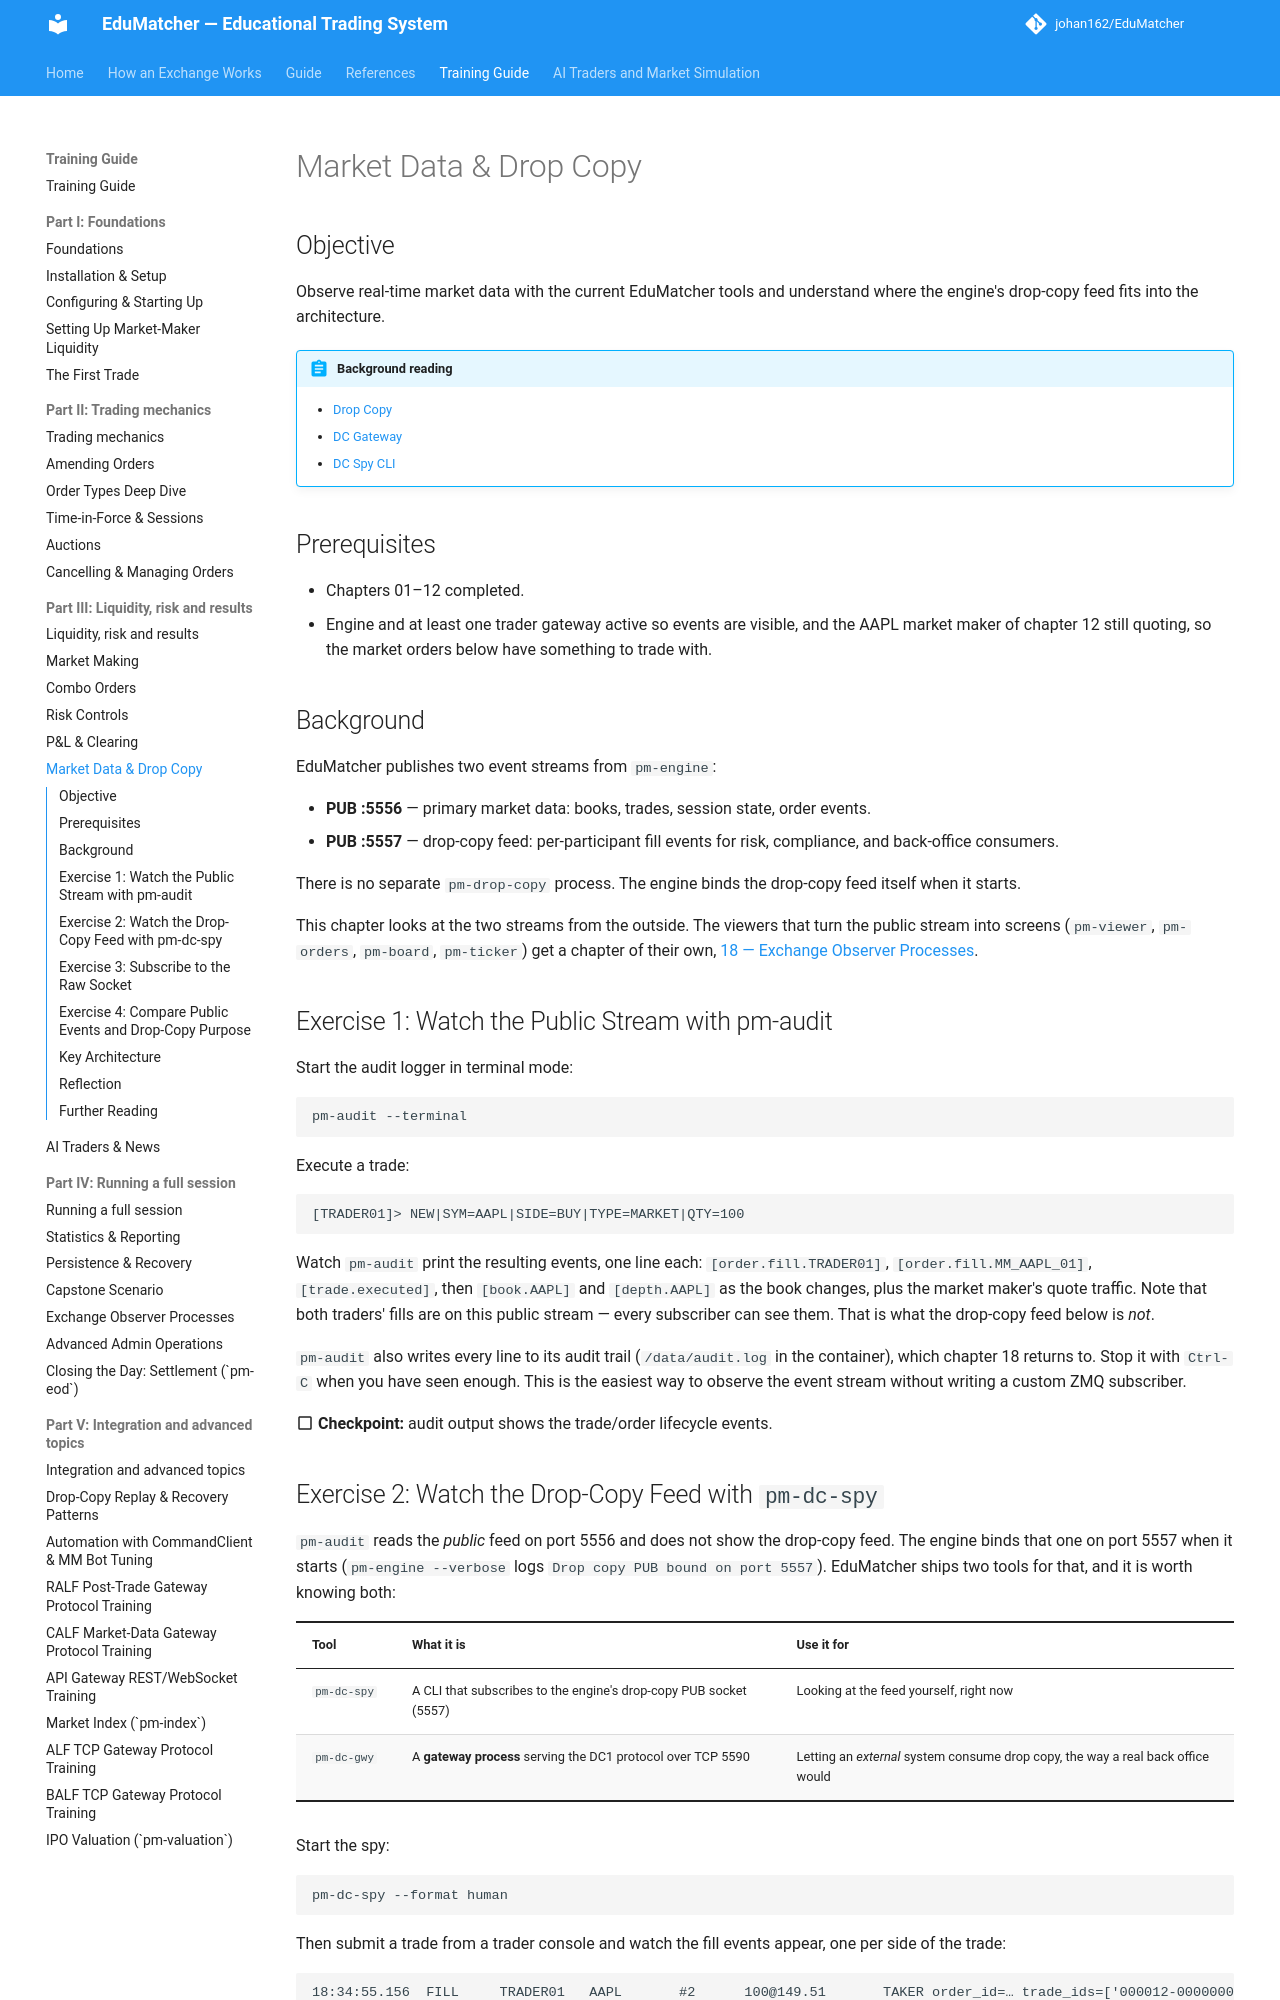

repository: johan162/EduMatcher · page: books/training-guide/130-market-data-drop-copy/index.html · generator: mkdocs

# Market Data & Drop Copy

## Objective

Observe real-time market data with the current EduMatcher tools and understand
where the engine's drop-copy feed fits into the architecture.

 


!!! abstract "Background reading"
    - [Drop Copy](../protocols-and-clients/part-3-session-behaviour/060-drop-copy.md)
    - [DC Gateway](../operator-guide/part-5-gateways/060-drop-copy-gateway.md)
    - [DC Spy CLI](../protocols-and-clients/part-4-writing-clients/040-the-spy-tools.md)

## Prerequisites

- Chapters 01–12 completed.
- Engine and at least one trader gateway active so events are visible, and
  the AAPL market maker of chapter 12 still quoting, so the market orders
  below have something to trade with.

 

## Background

EduMatcher publishes two event streams from `pm-engine`:

- **PUB :5556** — primary market data: books, trades, session state, order events.
- **PUB :5557** — drop-copy feed: per-participant fill events for risk,
  compliance, and back-office consumers.

There is no separate `pm-drop-copy` process. The engine binds the drop-copy feed
itself when it starts.

 

This chapter looks at the two streams from the outside. The viewers that
turn the public stream into screens (`pm-viewer`, `pm-orders`, `pm-board`,
`pm-ticker`) get a chapter of their own,
[18 — Exchange Observer Processes](180-exchange-observer-processes.md).

## Exercise 1: Watch the Public Stream with pm-audit

Start the audit logger in terminal mode:

```bash
pm-audit --terminal
```

Execute a trade:

```
[TRADER01]> NEW|SYM=AAPL|SIDE=BUY|TYPE=MARKET|QTY=100
```

Watch `pm-audit` print the resulting events, one line each:
`[order.fill.TRADER01]`, `[order.fill.MM_AAPL_01]`, `[trade.executed]`,
then `[book.AAPL]` and `[depth.AAPL]` as the book changes, plus the market
maker's quote traffic. Note that both traders' fills are on this public
stream — every subscriber can see them. That is what the drop-copy feed
below is *not*.

`pm-audit` also writes every line to its audit trail (`/data/audit.log` in
the container), which chapter 18 returns to. Stop it with `Ctrl-C` when you
have seen enough. This is the easiest way to observe the event stream
without writing a custom ZMQ subscriber.

:material-checkbox-blank-outline: **Checkpoint:** audit output shows the trade/order lifecycle events.
